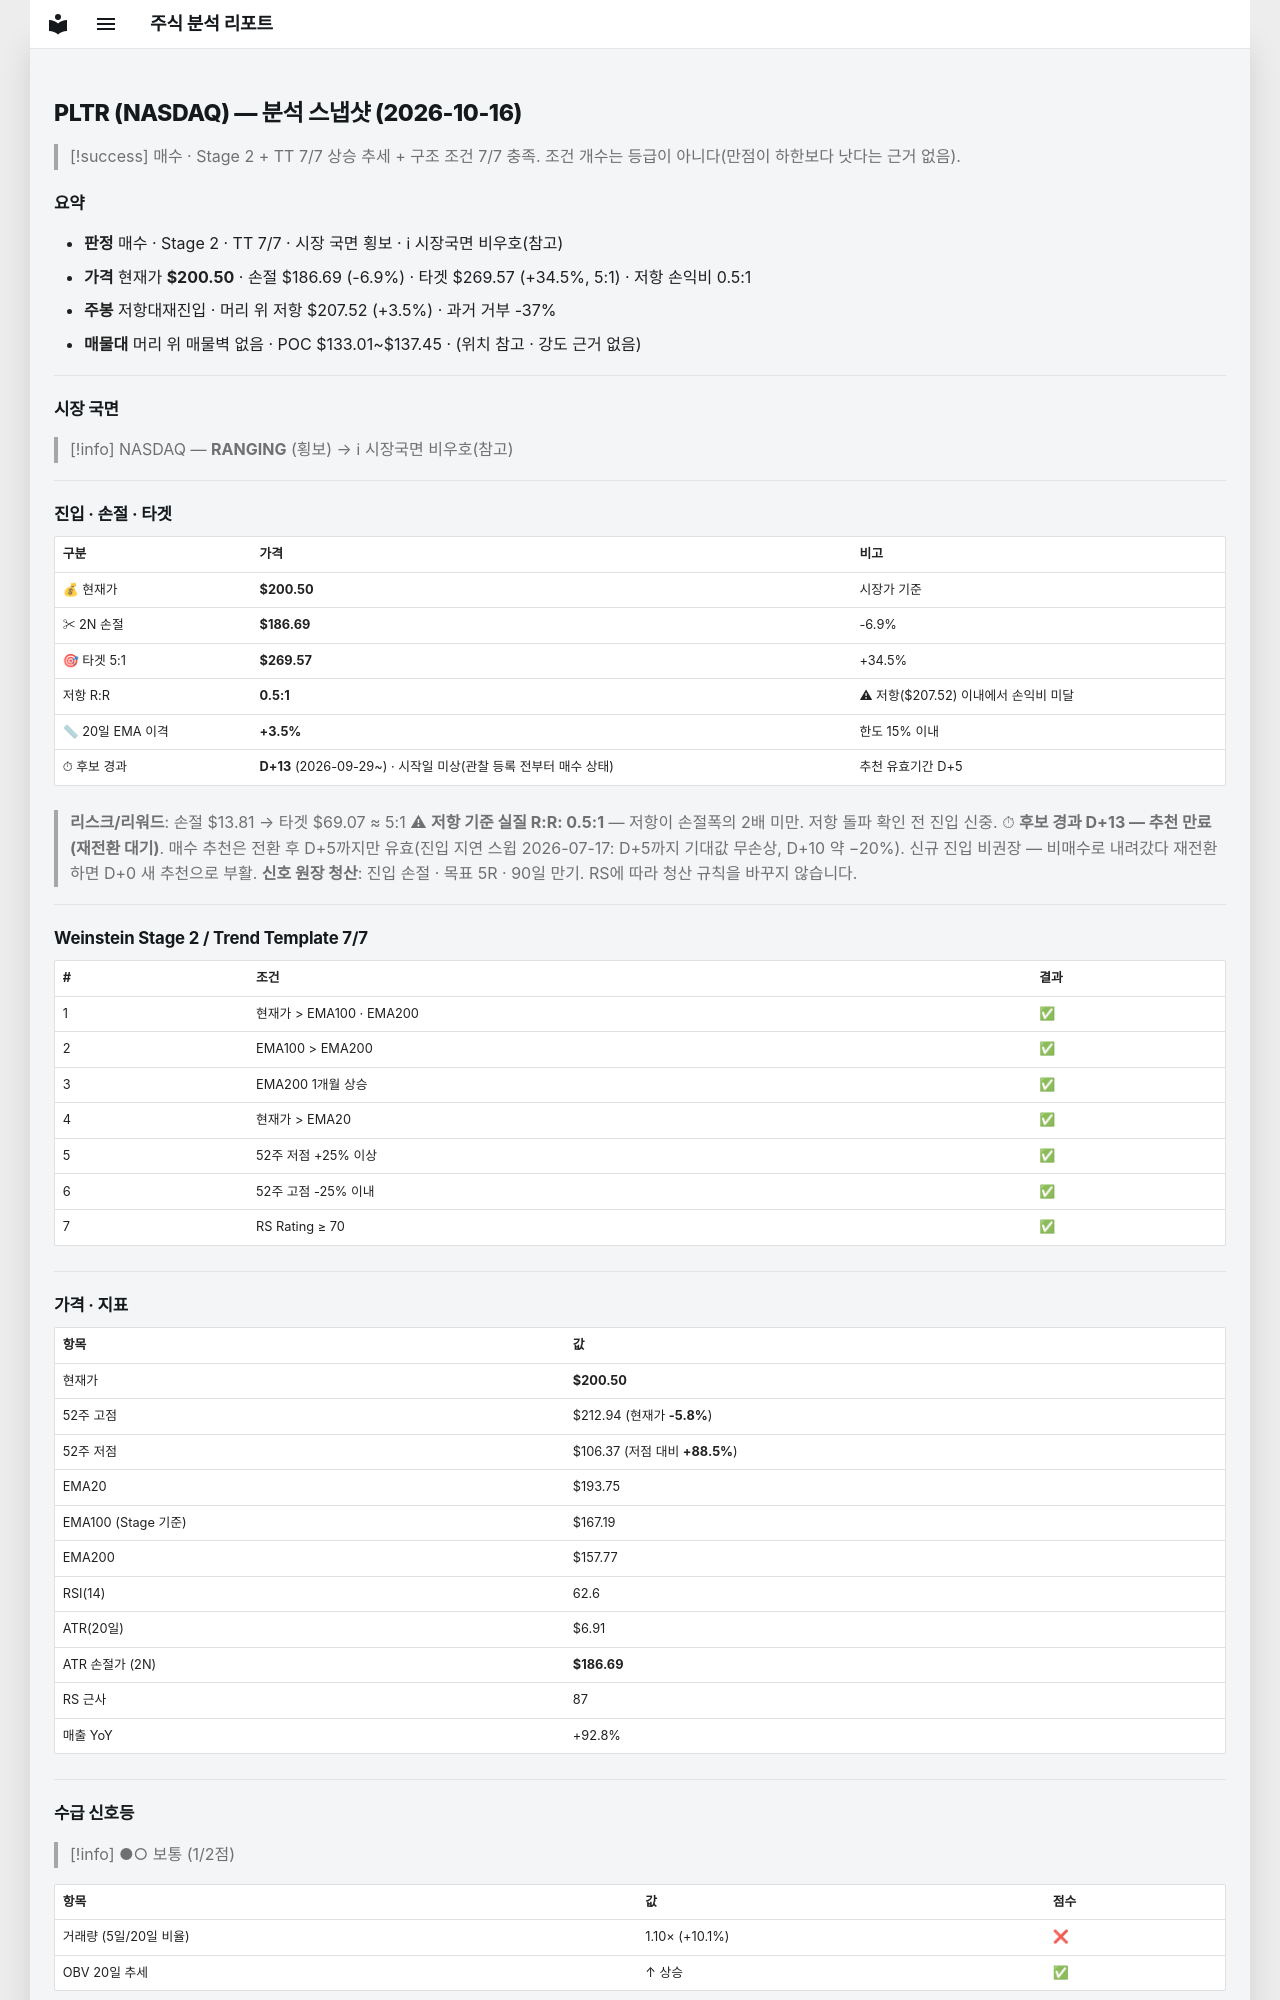

repository: soloandco/stock-reports · page: snapshots/PLTR-2026-10-16/index.html · generator: mkdocs

---
type: analysis-snapshot
title: PLTR 분석 스냅샷
ticker: PLTR
market: NASDAQ
created: 2026-10-16
updated: 2026-10-16
bar-date: 2026-10-15
verdict: 매수후보
real-rr: 0.51
sma50-gap-pct: 3.5
candidate-days: 13
candidate-since: 2026-09-29
candidate-start-unknown: true
weekly-position: 저항대재진입
weekly-overhead-price: 207.52
weekly-overhead-pct: 3.5
stage: 2
trend-template-score: 7
tt-max: 7
ma-set: ema-20-100-200
price: 200.5
stop-price: 186.68518518293996
market-regime: RANGING
supply-demand-score: 1/2
supply-demand-label: 보통
status: tracking
tags:
  - stock-agent
  - watchlist
  - PLTR
  - analysis
related:
  - "[[analysis-template]]"
---

# PLTR (NASDAQ) — 분석 스냅샷 (2026-10-16)

> [!success] 매수 · Stage 2 + TT 7/7
> 상승 추세 + 구조 조건 7/7 충족. 조건 개수는 등급이 아니다(만점이 하한보다 낫다는 근거 없음).

## 요약

- **판정** 매수 · Stage 2 · TT 7/7 · 시장 국면 횡보 · ℹ 시장국면 비우호(참고)
- **가격** 현재가 **$200.50** · 손절 $186.69 (-6.9%) · 타겟 $269.57 (+34.5%, 5:1) · 저항 손익비 0.5:1
- **주봉** 저항대재진입 · 머리 위 저항 $207.52 (+3.5%) · 과거 거부 -37%
- **매물대** 머리 위 매물벽 없음 · POC $133.01~$137.45 · (위치 참고 · 강도 근거 없음)

---

## 시장 국면

> [!info] NASDAQ — **RANGING** (횡보) → ℹ 시장국면 비우호(참고)

---

## 진입 · 손절 · 타겟

| 구분 | 가격 | 비고 |
|------|------|------|
| 💰 현재가 | **$200.50** | 시장가 기준 |
| ✂ 2N 손절 | **$186.69** | -6.9% |
| 🎯 타겟 5:1 | **$269.57** | +34.5% |
| 저항 R:R | **0.5:1** | ⚠ 저항($207.52) 이내에서 손익비 미달 |
| 📏 20일 EMA 이격 | **+3.5%** | 한도 15% 이내 |
| ⏱ 후보 경과 | **D+13** (2026-09-29~) · 시작일 미상(관찰 등록 전부터 매수 상태) | 추천 유효기간 D+5 |

> **리스크/리워드**: 손절 $13.81 → 타겟 $69.07 ≈ 5:1
> ⚠ **저항 기준 실질 R:R: 0.5:1** — 저항이 손절폭의 2배 미만. 저항 돌파 확인 전 진입 신중.
> ⏱ **후보 경과 D+13 — 추천 만료(재전환 대기)**. 매수 추천은 전환 후 D+5까지만 유효(진입 지연 스윕 2026-07-17: D+5까지 기대값 무손상, D+10 약 −20%). 신규 진입 비권장 — 비매수로 내려갔다 재전환하면 D+0 새 추천으로 부활.
> **신호 원장 청산**: 진입 손절 · 목표 5R · 90일 만기. RS에 따라 청산 규칙을 바꾸지 않습니다.

---

## Weinstein Stage 2 / Trend Template 7/7

| # | 조건 | 결과 |
|---|------|------|
| 1 | 현재가 > EMA100 · EMA200 | ✅ |
| 2 | EMA100 > EMA200 | ✅ |
| 3 | EMA200 1개월 상승 | ✅ |
| 4 | 현재가 > EMA20 | ✅ |
| 5 | 52주 저점 +25% 이상 | ✅ |
| 6 | 52주 고점 -25% 이내 | ✅ |
| 7 | RS Rating ≥ 70 | ✅ |

---

## 가격 · 지표

| 항목 | 값 |
|------|---|
| 현재가 | **$200.50** |
| 52주 고점 | $212.94 (현재가 **-5.8%**) |
| 52주 저점 | $106.37 (저점 대비 **+88.5%**) |
| EMA20 | $193.75 |
| EMA100 (Stage 기준) | $167.19 |
| EMA200 | $157.77 |
| RSI(14) | 62.6 |
| ATR(20일) | $6.91 |
| ATR 손절가 (2N) | **$186.69** |
| RS 근사 | 87 |
| 매출 YoY | +92.8% |

---
## 수급 신호등

> [!info] ●○ 보통 (1/2점)

| 항목 | 값 | 점수 |
|------|------|------|
| 거래량 (5일/20일 비율) | 1.10× (+10.1%) | ❌ |
| OBV 20일 추세 | ↑ 상승 | ✅ |

> **판독법**: 거래량이 20일 평균보다 20% 이상 많고 OBV(온밸런스볼륨)가 상승 중이면 매집 수급이 강한 것으로 판단합니다.

---
